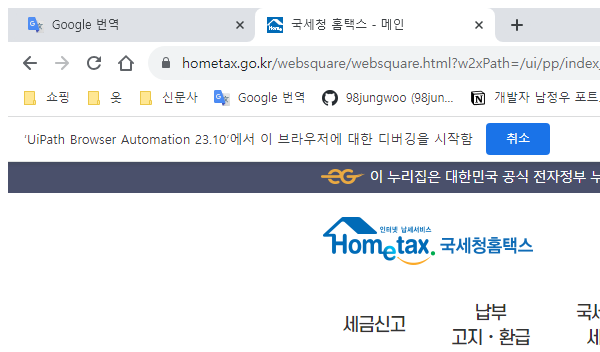
Task: Robotic Enterprise Framework
Workflow: CloseAllApplications

Step 1: Attach Browser 'chrome.exe  국세청 홈택스 - 메인' in window '국세청 홈택스 - 메인' (chrome.exe)
